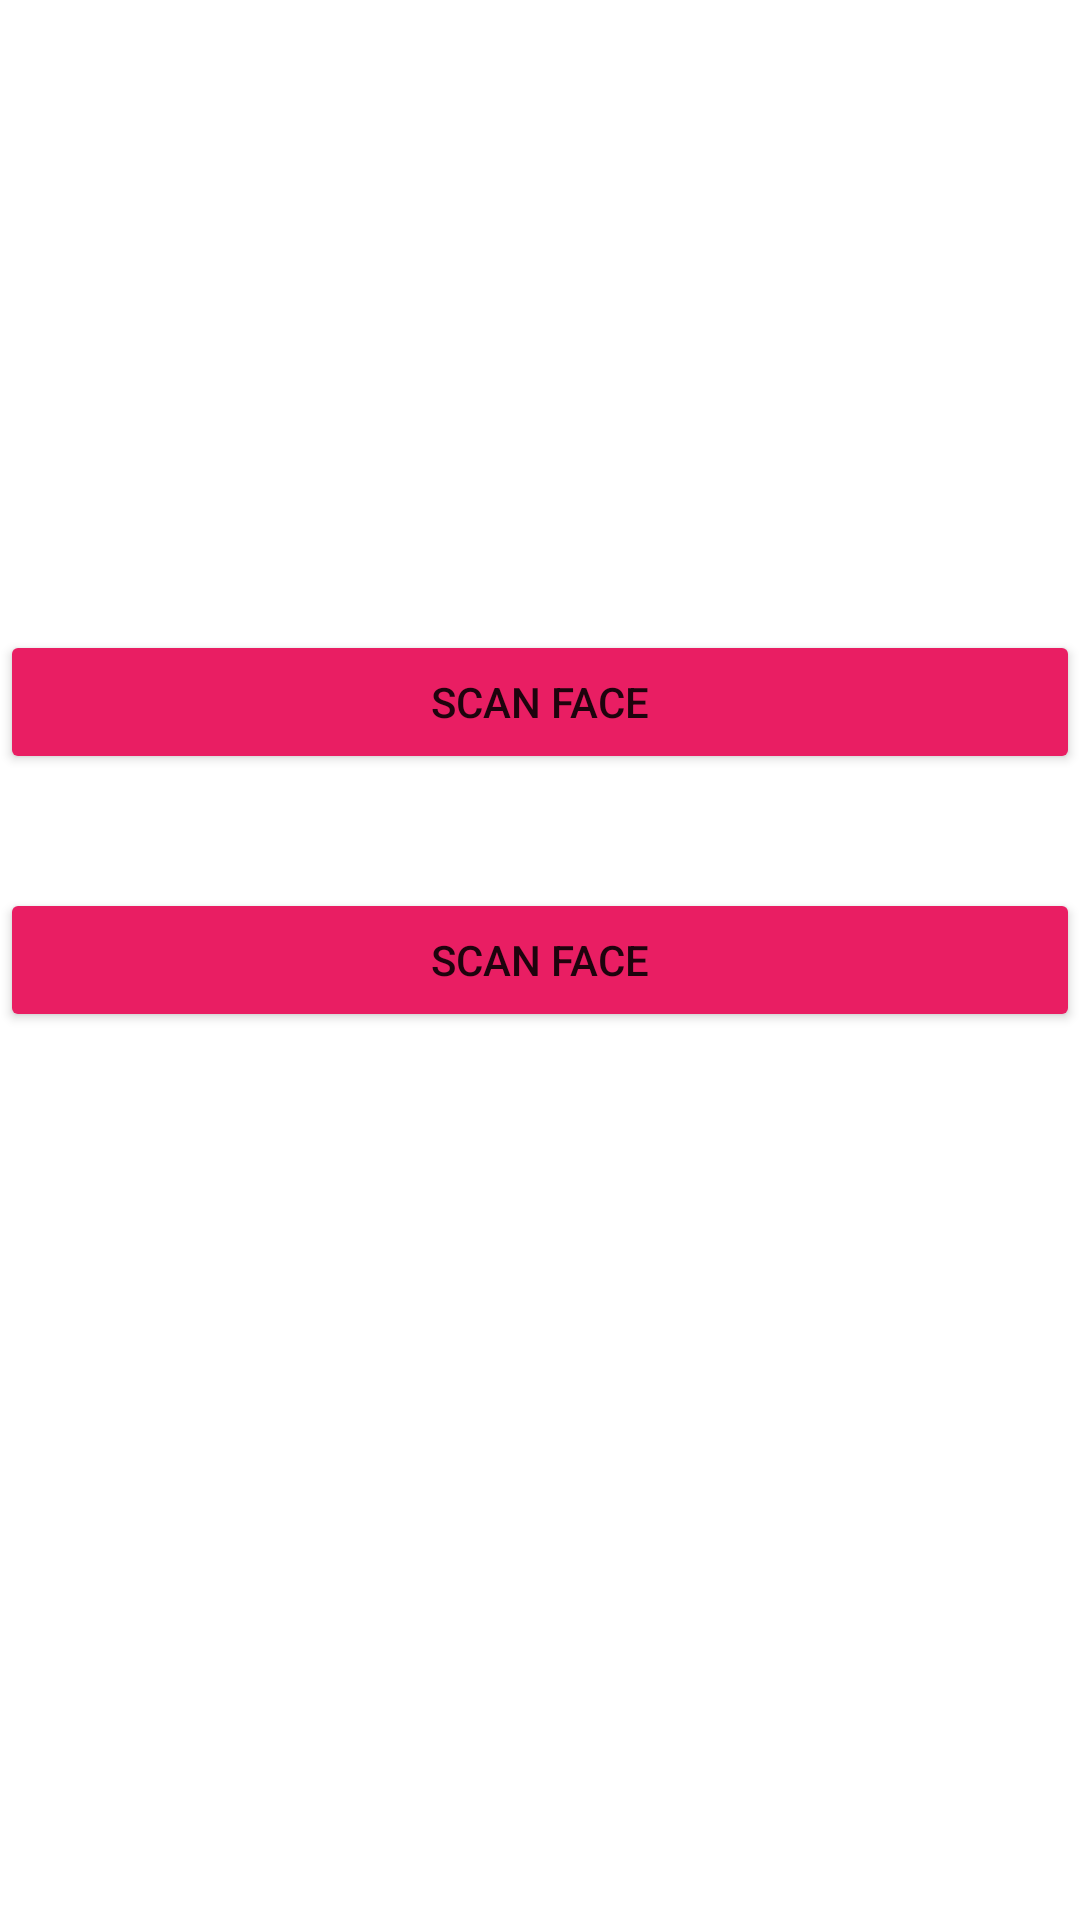

The Android layout XML behind this screen, and the referenced resources:
<!-- AndroidManifest.xml: application theme Theme.ImagePro -->
<!-- res/layout/fragment_realtime.xml -->
<?xml version="1.0" encoding="utf-8"?>
<RelativeLayout xmlns:android="http://schemas.android.com/apk/res/android"
    xmlns:tools="http://schemas.android.com/tools"
    android:layout_width="match_parent"
    android:layout_height="match_parent"
    android:layout_gravity="center"
    android:orientation="vertical"
    tools:context=".RealtimeFragment">

    <ImageView
        android:id="@+id/imageview11"
        android:layout_width="match_parent"
        android:layout_height="210dp"></ImageView>

    <Button
        android:layout_below="@id/imageview11"
        android:id="@+id/camera_btn"
        android:layout_width="match_parent"
        android:layout_height="wrap_content"
        android:backgroundTint="#E91E63"
        android:gravity="center"
        android:text="Scan Face"
        android:textSize="14sp">
    </Button>

    <Button

        android:id="@+id/camera_btn1"
        android:layout_width="match_parent"
        android:layout_height="wrap_content"
        android:layout_alignParentStart="true"
        android:layout_centerVertical="true"
        android:backgroundTint="#E91E63"
        android:gravity="center"
        android:text="Scan Face"
        android:textSize="14sp">

    </Button>

</RelativeLayout>
<!-- resources referenced by this layout -->
<resources>
  <style name="Theme.ImagePro" parent="Theme.MaterialComponents.DayNight.DarkActionBar">
          
          <item name="colorPrimary">@color/purple_500</item>
          <item name="colorPrimaryVariant">@color/purple_700</item>
          <item name="colorOnPrimary">@color/white</item>
          
          <item name="colorSecondary">@color/teal_200</item>
          <item name="colorSecondaryVariant">@color/teal_700</item>
          <item name="colorOnSecondary">@color/white</item>
          
          <item name="android:statusBarColor" tools:targetApi="l">?attr/colorPrimaryVariant</item>
          
      </style>
  <color name="purple_500">#DD5986</color>
  <color name="purple_700">#FB0055</color>
  <color name="white">#FBF9F9</color>
  <color name="teal_200">#FF03DAC5</color>
  <color name="teal_700">#FF018786</color>
</resources>
